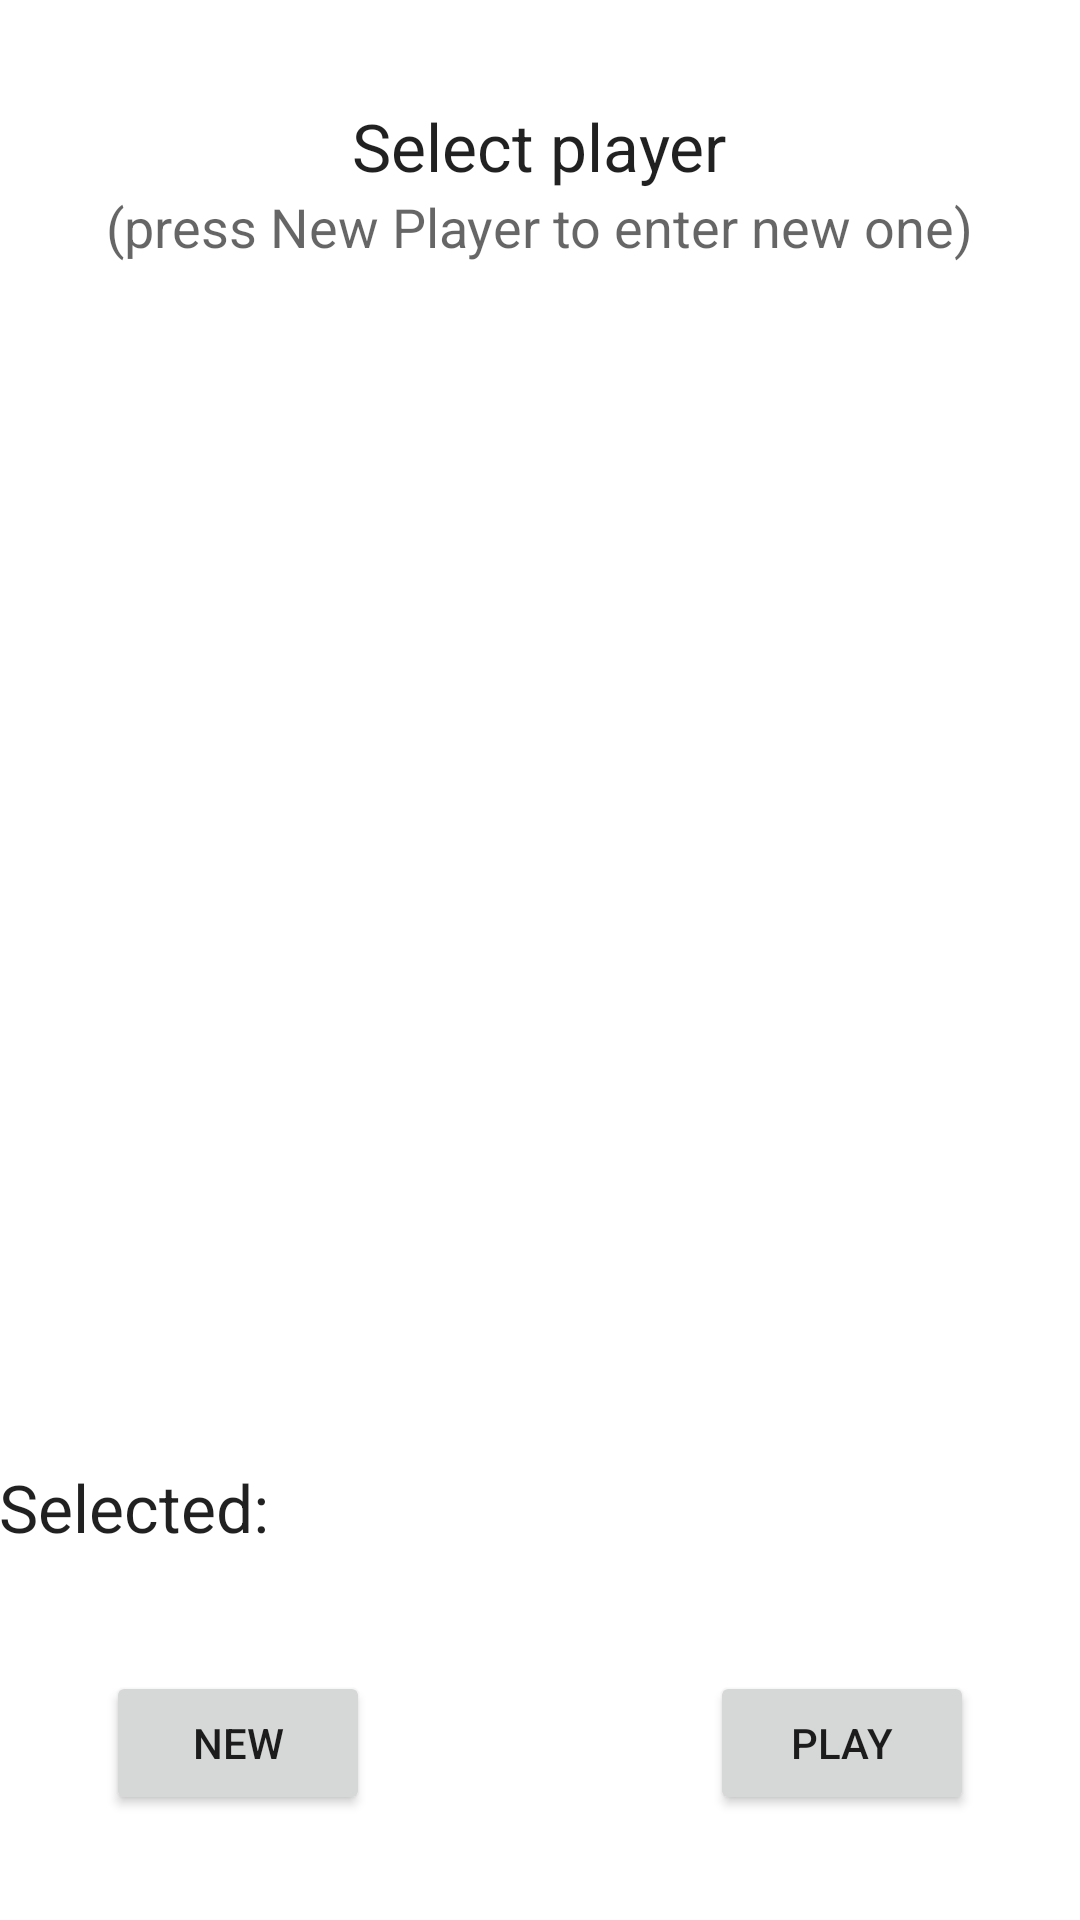

Here is an Android app screen rendered from its layout file. Give the layout XML and the strings, colors and styles it references.
<!-- AndroidManifest.xml: application theme AppTheme -->
<!-- res/layout/activity_player.xml -->
<RelativeLayout xmlns:android="http://schemas.android.com/apk/res/android"
    xmlns:tools="http://schemas.android.com/tools" android:layout_width="match_parent"
    android:layout_height="match_parent" android:paddingLeft="@dimen/activity_horizontal_margin"
    android:paddingRight="@dimen/activity_horizontal_margin"
    android:paddingTop="@dimen/activity_vertical_margin"
    android:paddingBottom="@dimen/activity_vertical_margin"
    tools:context="org.home.d2e.numbersprinter.PlayerActivity">

    <TextView
        android:layout_width="wrap_content"
        android:layout_height="wrap_content"
        android:textAppearance="?android:attr/textAppearanceLarge"
        android:text="@string/tSelectPlayer"
        android:id="@+id/txtv_PlsSelectPlayer"
        android:layout_marginTop="34dp"
        android:layout_alignParentTop="true"
        android:layout_centerHorizontal="true" />

    <TextView
        android:layout_width="wrap_content"
        android:layout_height="wrap_content"
        android:textAppearance="?android:attr/textAppearanceMedium"
        android:text="@string/tPrsNewToEnterNew"
        android:id="@+id/txtv_PrsNewToEnterNew"
        android:layout_below="@+id/txtv_PlsSelectPlayer"
        android:layout_centerHorizontal="true" />

    <Button
        android:layout_width="wrap_content"
        android:layout_height="wrap_content"
        android:text="@string/btnNewPlr"
        android:id="@+id/btn_NewPlr"
        android:layout_marginBottom="35dp"
        android:layout_alignParentBottom="true"
        android:layout_alignLeft="@+id/txtv_PrsNewToEnterNew"
        android:layout_alignStart="@+id/txtv_PrsNewToEnterNew" />

    <Button
        android:layout_width="wrap_content"
        android:layout_height="wrap_content"
        android:text="@string/btnPlay"
        android:id="@+id/btn_Start"
        android:layout_alignTop="@+id/btn_NewPlr"
        android:layout_alignRight="@+id/txtv_PrsNewToEnterNew"
        android:layout_alignEnd="@+id/txtv_PrsNewToEnterNew" />

    <TextView
        android:layout_width="wrap_content"
        android:layout_height="wrap_content"
        android:textAppearance="?android:attr/textAppearanceLarge"
        android:text="@string/tSelected"
        android:id="@+id/txtv_Selected"
        android:layout_above="@+id/btn_NewPlr"
        android:layout_alignParentLeft="true"
        android:layout_alignParentStart="true"
        android:layout_marginBottom="40dp"
        android:layout_alignParentRight="true"
        android:layout_alignParentEnd="true" />
</RelativeLayout>
<!-- resources referenced by this layout -->
<resources>
  <string name="btnNewPlr">New</string>
  <string name="btnPlay">Play</string>
  <string name="tPrsNewToEnterNew">(press New Player to enter new one)</string>
  <string name="tSelectPlayer">Select player</string>
  <string name="tSelected">Selected:</string>
</resources>
